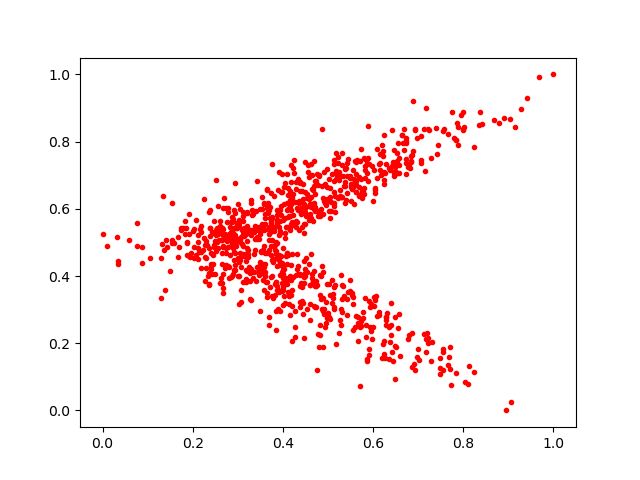

The data file committed next to this chart (first rows):
0.38228506, 0.47598526
0.5088, 0.7042
0.9275, 0.8964
0.343, 0.5111
0.2749, 0.5102
0.4576, 0.5775
0.423, 0.5825
0.425, 0.7075
0.4331, 0.407
0.402, 0.6144
0.4007, 0.3668
0.2445, 0.5294
0.2788, 0.5909
0.3025, 0.4006
0.4192, 0.4666
0.2885, 0.5206
0.4671, 0.5629
0.2187, 0.5486
0.5011, 0.2784
0.8371, 0.8869
0.6876, 0.9217
0.2873, 0.5753
0.6934, 0.12
0.2938, 0.6767
0.2641, 0.538
0.4407, 0.5849
0.4689, 0.3096
0.3974, 0.3594
0.242, 0.5309
0.6212, 0.7575
0.6384, 0.7164
0.5297, 0.6362
0.4225, 0.7205
0.3031, 0.5499
0.4056, 0.5119
0.4436, 0.673
0.3894, 0.6563
0.4113, 0.6399
0.2877, 0.5043
0.3346, 0.5358
0.4233, 0.6455
0.3681, 0.508
0.3903, 0.4464
0.4524, 0.6319
0.6008, 0.6228
0.4897, 0.4113
0.6212, 0.7722
0.5353, 0.3413
0.5047, 0.6339
0.6094, 0.6916
0.2806, 0.5252
0.426, 0.6215
0.5572, 0.6133
0.7875, 0.7892
0.4217, 0.3968
0.4085, 0.5966
0.3917, 0.5235
0.375, 0.4489
0.869, 0.8654
0.5112, 0.3479
0.4109, 0.3526
... 910 more rows
